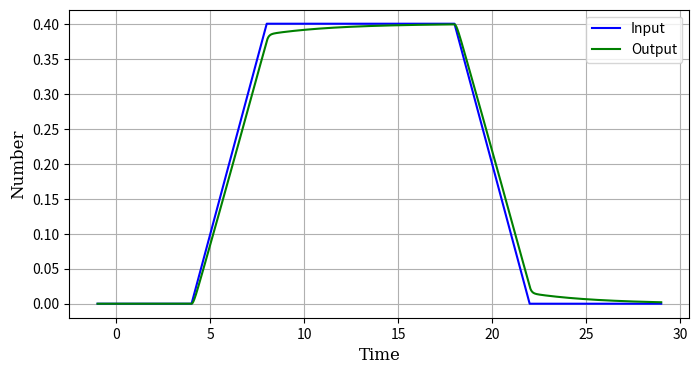

This chart was generated by the following Python code:
import math
import matplotlib
import matplotlib.pyplot as plt
import time

kp = 10
ki = 3
kd = 0.5

inp = 0

st = -1

outpid = 0
prevpid = 0

output = 0
prevoutput = 0

error = 0
preverror = 0
ierror = 0
terror = 0

perioda = 0.01

outs = []
inps = []
sts = []
errors = []

for counter in range(0,3000):
    if 4 < st <= 8:
        inp = inp + 0.001
    elif 18 < st <= 22:
        inp = inp - 0.001
    else:
        inp = inp

    inps.append(inp)

    error = inp - output
    ierror = ierror + (error * perioda)
    derror = (preverror - error)/perioda
    preverror = error
    outpid = kp * error + ki * ierror + kd * terror
    errors.append(error)

    st = st + perioda
    sts.append(st)
    
    output = (0.00415 * outpid) + (0.00415 * prevpid) + (0.9917 * prevoutput)  
    outs.append(output)
    
    prevpid = outpid
    prevoutput = output
    
fig = plt.figure(figsize = (8,4))
plt.plot(sts, inps, "b-", label = "Input")
plt.plot(sts, outs, "g-", label = "Output")
plt.xlabel("Time", family = "serif", fontsize = 12)
plt.ylabel("Number", family = "serif", fontsize = 12)
plt.legend(loc = 'best')
plt.grid(True)
fig.savefig("pid-vel.jpg")
